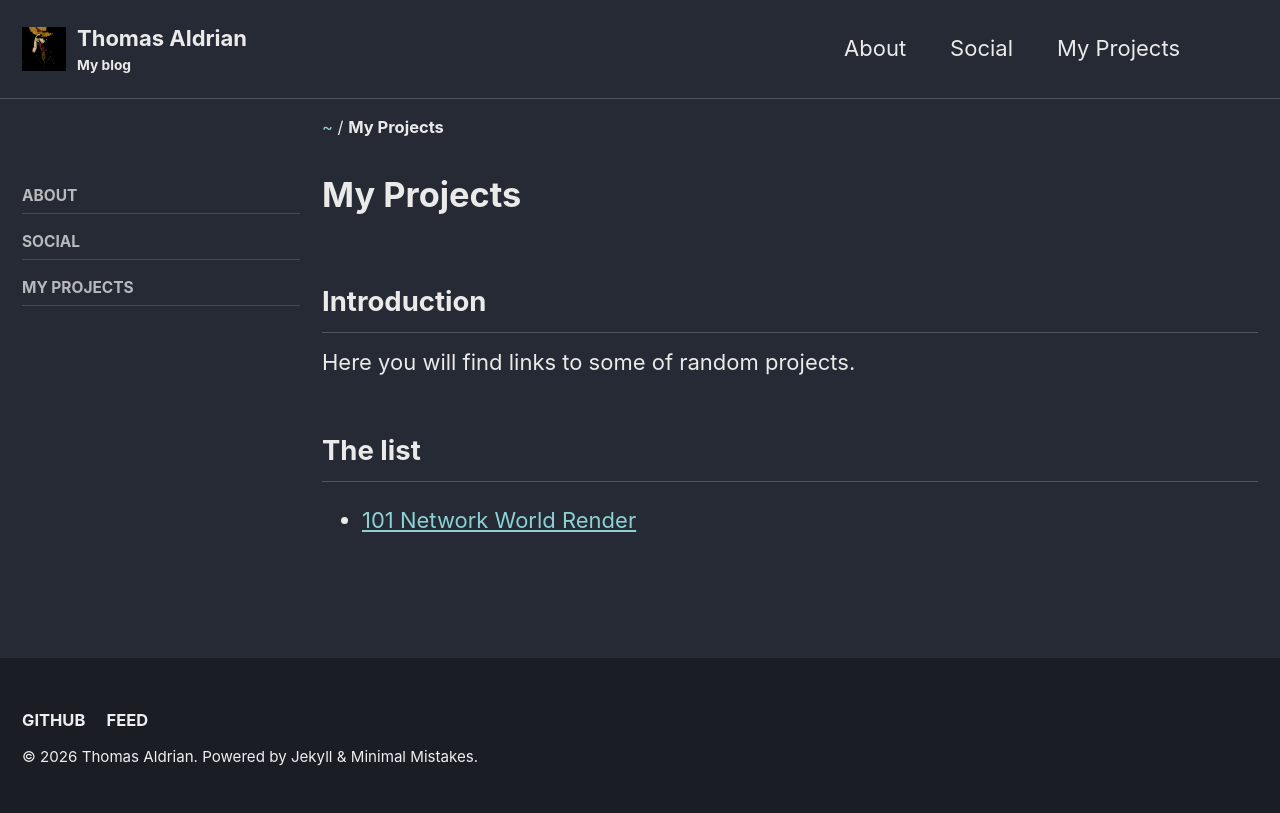

repository: Weissnix4711/weissnix4711.github.io · page: projects/index.html · generator: jekyll

---
title: My Projects
permalink: /projects/
---

## Introduction

Here you will find links to some of random projects.

## The list

- [101 Network World Render](https://weissnix4711.github.io/101Network-worlds)
